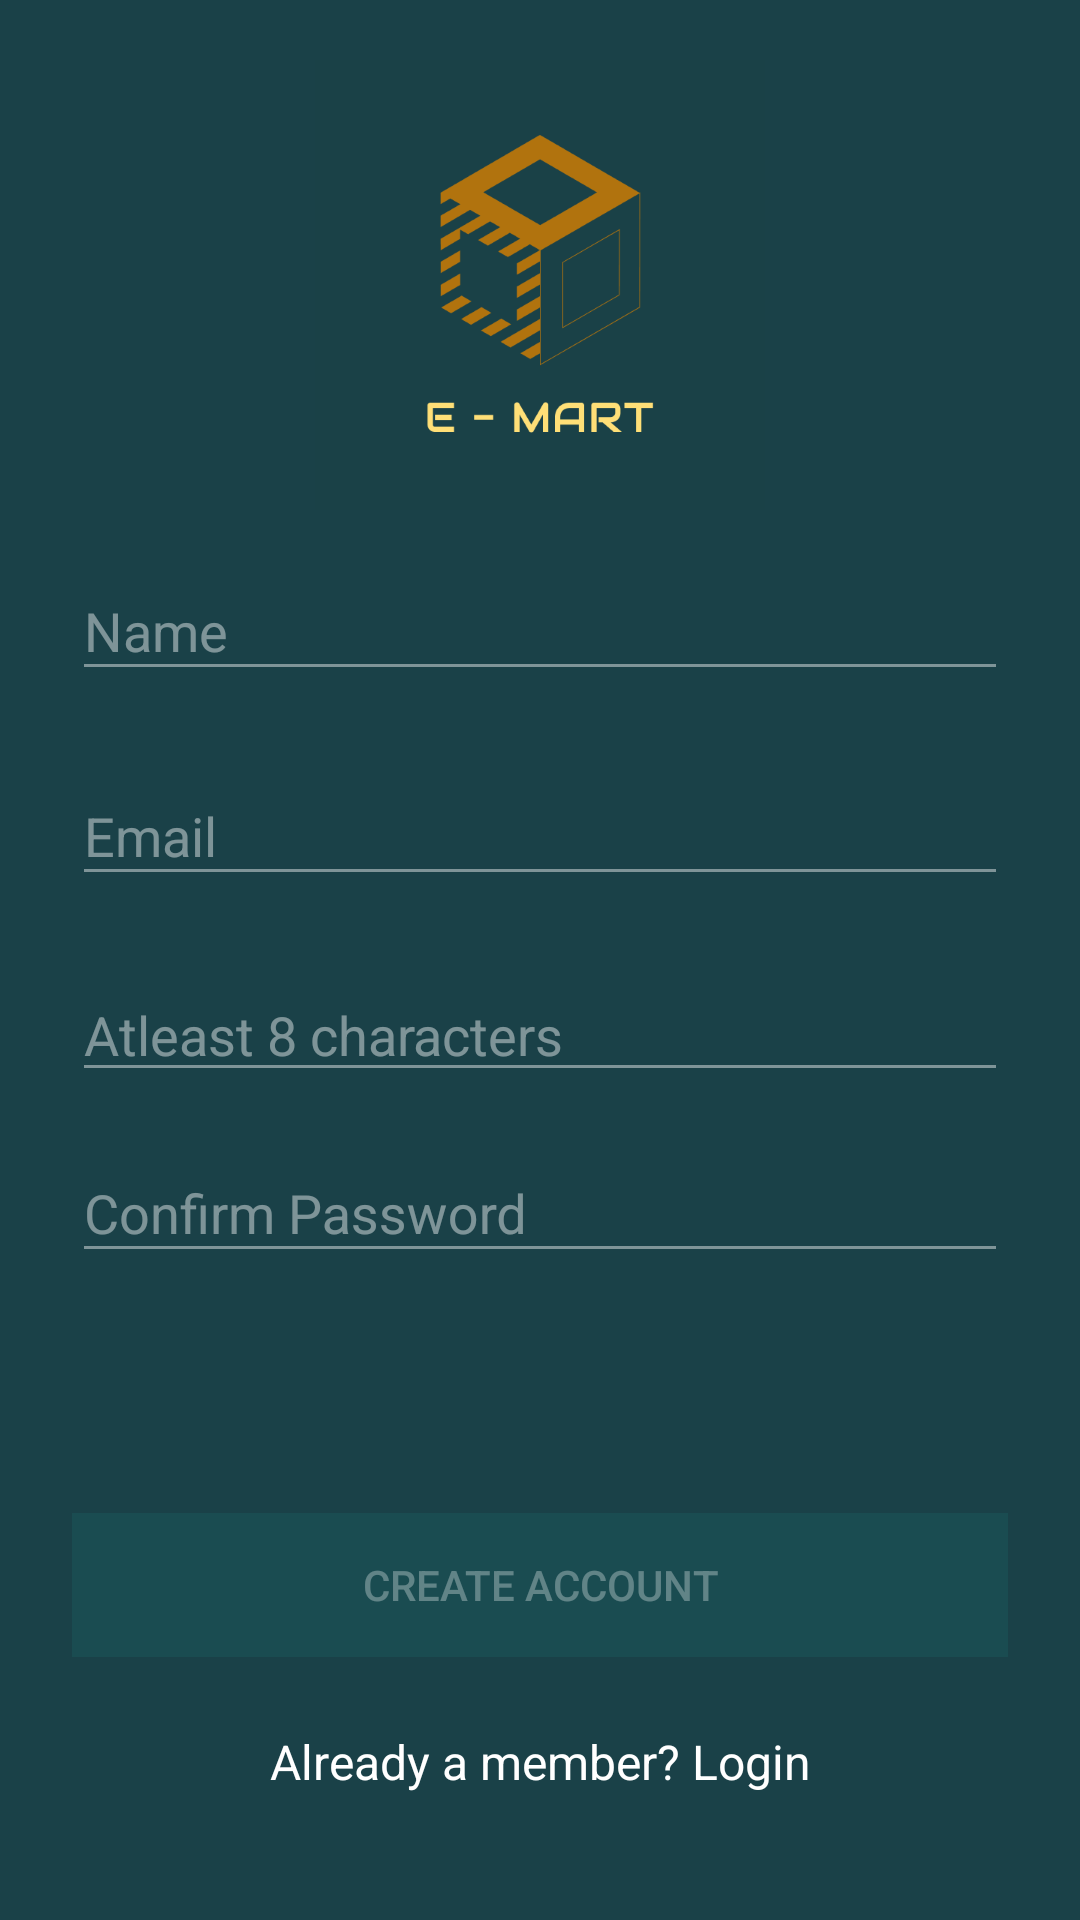

Layout XML and referenced resources for this Android screen:
<!-- AndroidManifest.xml: application theme AppTheme -->
<!-- res/layout/fragment_sign_up.xml -->
<?xml version="1.0" encoding="utf-8"?>

<FrameLayout xmlns:android="http://schemas.android.com/apk/res/android"
    xmlns:app="http://schemas.android.com/apk/res-auto"
    xmlns:tools="http://schemas.android.com/tools"
    android:layout_width="match_parent"
    android:layout_height="match_parent"
    tools:context=".SignUpFragment"
    android:background="@color/colorPrimaryDark">

    <LinearLayout
        android:orientation="vertical"
        android:layout_width="match_parent"
        android:layout_height="wrap_content"
        android:paddingTop="20dp"
        android:paddingLeft="24dp"
        android:paddingRight="24dp">

        <ImageView android:src="@drawable/splash"
            android:layout_width="wrap_content"
            android:layout_height="wrap_content"
            android:layout_gravity="center_horizontal" />

        
        <android.support.design.widget.TextInputLayout
            android:layout_width="match_parent"
            android:layout_height="wrap_content"
            android:layout_marginTop="8dp"
            android:textColorHint="@color/grey_white"

            android:layout_marginBottom="8dp">
            <EditText android:id="@+id/input_name"
               android:backgroundTint="@color/grey_white"
                android:layout_width="match_parent"
                android:textCursorDrawable="@null"
                android:layout_height="wrap_content"
                android:inputType="textCapWords"
                android:hint="Name" />
        </android.support.design.widget.TextInputLayout>

        
        <android.support.design.widget.TextInputLayout
            android:layout_width="match_parent"
            android:layout_height="wrap_content"
            android:layout_marginTop="8dp"
            android:textColorHint="@color/grey_white"
            android:layout_marginBottom="8dp">
            <EditText android:id="@+id/input_email"
                android:layout_width="match_parent"
                android:backgroundTint="@color/grey_white"
                android:layout_height="wrap_content"
                android:inputType="textEmailAddress"
                android:hint="Email" />
        </android.support.design.widget.TextInputLayout>

        
        <android.support.design.widget.TextInputLayout
            android:layout_width="match_parent"
            android:layout_height="wrap_content"
            android:layout_marginTop="8dp"
            android:layout_marginBottom="8dp"/>

        <EditText
            android:id="@+id/input_password"
            android:layout_width="match_parent"
            android:layout_height="wrap_content"
            android:backgroundTint="@color/grey_white"
            android:hint="Atleast 8 characters"
            android:inputType="textPassword"
            android:textColorHint="@color/grey_white" />
        <android.support.design.widget.TextInputLayout
            android:layout_width="match_parent"
            android:layout_height="wrap_content"
            android:layout_marginTop="8dp"
            android:textColorHint="@color/grey_white"
            android:layout_marginBottom="8dp">

            <EditText
                android:id="@+id/input_password2"
                android:layout_width="match_parent"
                android:layout_height="wrap_content"
                android:backgroundTint="@color/grey_white"
                android:hint="Confirm Password"
                android:inputType="textPassword" />
        </android.support.design.widget.TextInputLayout>
        <ProgressBar
            android:id="@+id/progressBar2"
            style="?android:attr/progressBarStyle"
            android:layout_width="wrap_content"
            android:visibility="invisible"
            android:indeterminateTint="@color/white"
            android:layout_gravity="center"
            android:layout_height="wrap_content" />


        
        <android.support.v7.widget.AppCompatButton
            android:id="@+id/btn_signup"
            android:textColor="#50ffffff"
            android:layout_width="fill_parent"
            android:layout_height="wrap_content"
            android:layout_marginTop="24dp"
            android:background="@color/signInBtnColor"
            android:layout_marginBottom="24dp"
            android:padding="12dp"
            android:enabled="false"

            android:text="Create Account"/>

        <TextView android:id="@+id/link_login"
            android:layout_width="fill_parent"
            android:layout_height="wrap_content"
            android:layout_marginBottom="24dp"
            android:text="Already a member? Login"
            android:textColor="@color/white"
            android:gravity="center"
            android:textSize="16dip"/>

    </LinearLayout>


</FrameLayout>
<!-- resources referenced by this layout -->
<resources>
  <color name="colorPrimaryDark">	#1A4148</color>
  <color name="grey_white">#70ffffff</color>
  <color name="signInBtnColor">#1A4C51</color>
  <color name="white">#ffff</color>
  <!-- drawable splash: png bitmap (drawable-hdpi, 8514 bytes) -->
  <style name="AppTheme" parent="Theme.AppCompat.Light.NoActionBar">
          
          <item name="colorPrimary">@color/colorPrimary</item>
          <item name="colorPrimaryDark">@color/colorPrimaryDark</item>
          <item name="colorAccent">@color/colorAccent</item>
      </style>
  <color name="colorPrimary">#008577</color>
  <color name="colorAccent">#D81B60</color>
</resources>
